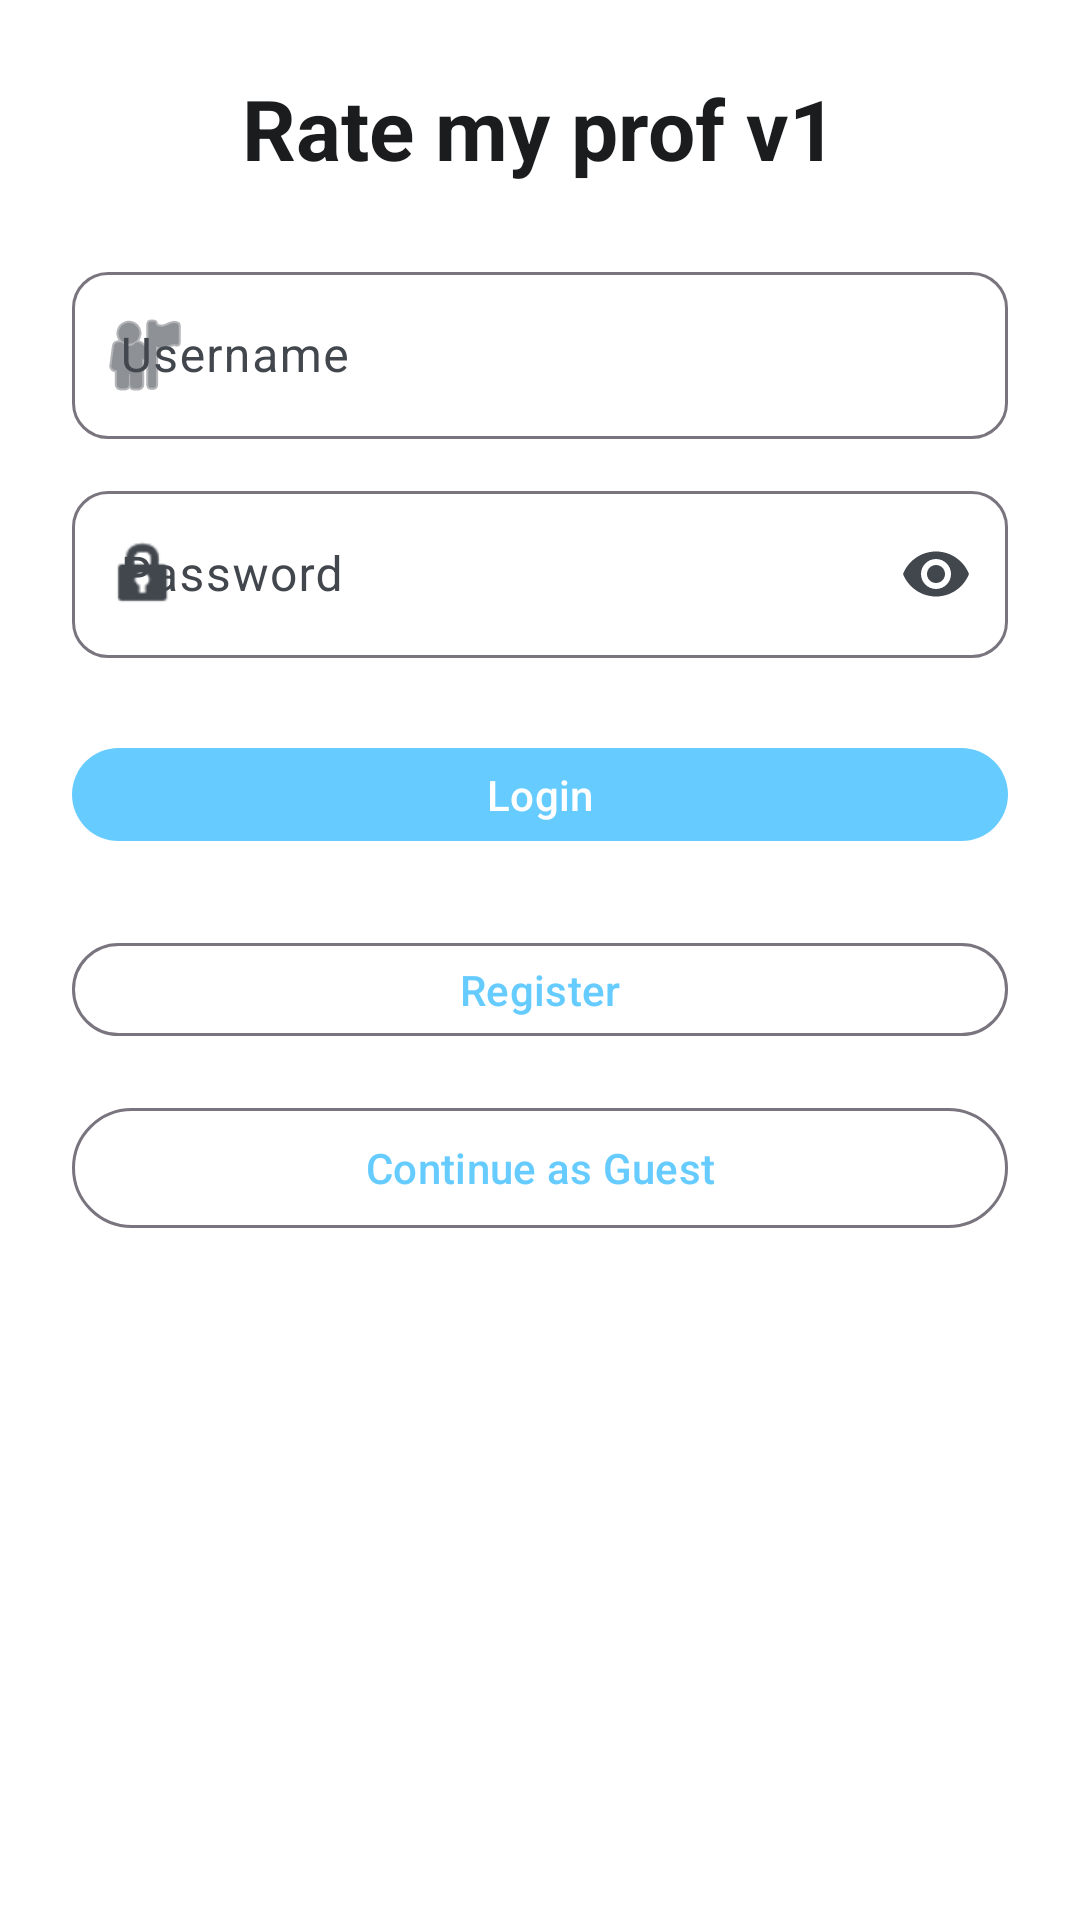

The Android layout XML behind this screen, and the referenced resources:
<!-- AndroidManifest.xml: application theme Theme.RateMyProfV1 -->
<!-- res/layout/fragment_login.xml -->
<?xml version="1.0" encoding="utf-8"?>
<ScrollView xmlns:android="http://schemas.android.com/apk/res/android"
    xmlns:app="http://schemas.android.com/apk/res-auto"
    android:layout_width="match_parent"
    android:layout_height="match_parent"
	android:padding="24dp"
    android:background="@color/background_white">

    <LinearLayout
        android:layout_width="match_parent"
        android:layout_height="wrap_content"
        android:orientation="vertical"
        android:gravity="center_horizontal">

        <TextView
            android:layout_width="wrap_content"
            android:layout_height="wrap_content"
            android:text="@string/app_name"
            android:textStyle="bold"
			android:textSize="28sp"
            android:textColor="@color/on_background"
            android:layout_marginBottom="16dp" />

        <com.google.android.material.textfield.TextInputLayout
            android:layout_width="match_parent"
            android:layout_height="wrap_content"
		android:hint="Username"
		style="@style/Widget.RateMyProf.TextInputLayout"
		app:startIconDrawable="@android:drawable/ic_menu_myplaces"
		android:layout_marginTop="8dp">
            <com.google.android.material.textfield.TextInputEditText
                android:id="@+id/etUsername"
                android:layout_width="match_parent"
			android:layout_height="wrap_content"
			android:inputType="textEmailAddress" />
        </com.google.android.material.textfield.TextInputLayout>

        <com.google.android.material.textfield.TextInputLayout
            android:layout_width="match_parent"
            android:layout_height="wrap_content"
            android:hint="Password"
		style="@style/Widget.RateMyProf.TextInputLayout"
		app:endIconMode="password_toggle"
		app:startIconDrawable="@android:drawable/ic_lock_idle_lock"
		android:layout_marginTop="12dp">
            <com.google.android.material.textfield.TextInputEditText
                android:id="@+id/etPassword"
                android:layout_width="match_parent"
                android:layout_height="wrap_content"
                android:inputType="textPassword" />
        </com.google.android.material.textfield.TextInputLayout>

        <com.google.android.material.button.MaterialButton
            android:id="@+id/btnLogin"
            android:layout_width="match_parent"
            android:layout_height="wrap_content"
            android:text="Login"
            style="@style/Widget.Material3.Button"
		android:layout_marginTop="16dp"
		android:insetTop="14dp"
		android:insetBottom="14dp" />

        <com.google.android.material.button.MaterialButton
            android:id="@+id/btnGoToRegister"
            android:layout_width="match_parent"
            android:layout_height="wrap_content"
            android:text="Register"
            style="@style/Widget.Material3.Button.OutlinedButton"
		android:layout_marginTop="8dp"
		android:insetTop="12dp"
		android:insetBottom="12dp" />

	<com.google.android.material.button.MaterialButton
		android:id="@+id/btnGuest"
		style="@style/Widget.Material3.Button.OutlinedButton"
		android:layout_width="match_parent"
		android:layout_height="wrap_content"
		android:text="Continue as Guest"
		android:layout_marginTop="8dp" />

        <ProgressBar
            android:id="@+id/progress"
            android:layout_width="wrap_content"
            android:layout_height="wrap_content"
		android:layout_marginTop="16dp"
		android:indeterminateTint="@color/primary_blue"
            android:visibility="gone" />

        <TextView
            android:id="@+id/tvError"
            android:layout_width="match_parent"
            android:layout_height="wrap_content"
            android:textColor="?attr/colorError"
		android:visibility="gone"
		android:layout_marginTop="8dp" />
    </LinearLayout>
</ScrollView>
<!-- resources referenced by this layout -->
<resources>
  <color name="background_white">#FFFFFFFF</color>
  <color name="on_background">#FF1A1C1E</color>
  <color name="primary_blue">#66CCFF</color>
  <string name="app_name">Rate my prof v1</string>
  <style name="Widget.RateMyProf.TextInputLayout" parent="Widget.Material3.TextInputLayout.OutlinedBox">
          <item name="boxCornerRadiusTopStart">12dp</item>
          <item name="boxCornerRadiusTopEnd">12dp</item>
          <item name="boxCornerRadiusBottomStart">12dp</item>
          <item name="boxCornerRadiusBottomEnd">12dp</item>
      </style>
  <style name="Theme.RateMyProfV1" parent="Theme.Material3.DayNight.NoActionBar">
          
          <item name="colorPrimary">@color/primary_blue</item>
          <item name="colorOnPrimary">@color/on_primary</item>
          <item name="colorPrimaryContainer">@color/primary_blue_light</item>
          <item name="colorOnPrimaryContainer">@color/on_primary</item>
  
          <item name="colorSecondary">@color/secondary_blue</item>
          <item name="colorOnSecondary">@color/on_primary</item>
  
          <item name="colorSurface">@color/surface_white</item>
          <item name="colorOnSurface">@color/on_surface</item>
          <item name="colorSurfaceVariant">@color/surface_variant</item>
          <item name="colorOnSurfaceVariant">@color/on_surface_variant</item>
  
          <item name="android:statusBarColor">@color/primary_blue_dark</item>
          <item name="android:navigationBarColor">@color/surface_white</item>
  
          
          <item name="toolbarStyle">@style/Widget.RateMyProf.Toolbar</item>
          <item name="materialButtonStyle">@style/Widget.RateMyProf.Button</item>
          <item name="textInputStyle">@style/Widget.RateMyProf.TextInputLayout</item>
      </style>
  <color name="on_primary">#FFFFFFFF</color>
  <color name="primary_blue_light">#B3E6FF</color>
  <color name="secondary_blue">#99DDFF</color>
  <color name="surface_white">#FFFFFFFF</color>
  <color name="on_surface">#FF1A1C1E</color>
  <color name="surface_variant">#F2F5FB</color>
  <color name="on_surface_variant">#FF42474E</color>
  <color name="primary_blue_dark">#33A6E6</color>
  <style name="Widget.RateMyProf.Toolbar" parent="Widget.Material3.Toolbar">
          <item name="android:background">@color/primary_blue</item>
          <item name="titleTextColor">@color/on_primary</item>
          <item name="subtitleTextColor">@color/on_primary</item>
          <item name="navigationIconTint">@color/on_primary</item>
      </style>
  <style name="Widget.RateMyProf.Button" parent="Widget.Material3.Button">
          <item name="android:insetLeft">0dp</item>
          <item name="android:insetRight">0dp</item>
          <item name="cornerRadius">12dp</item>
      </style>
</resources>
